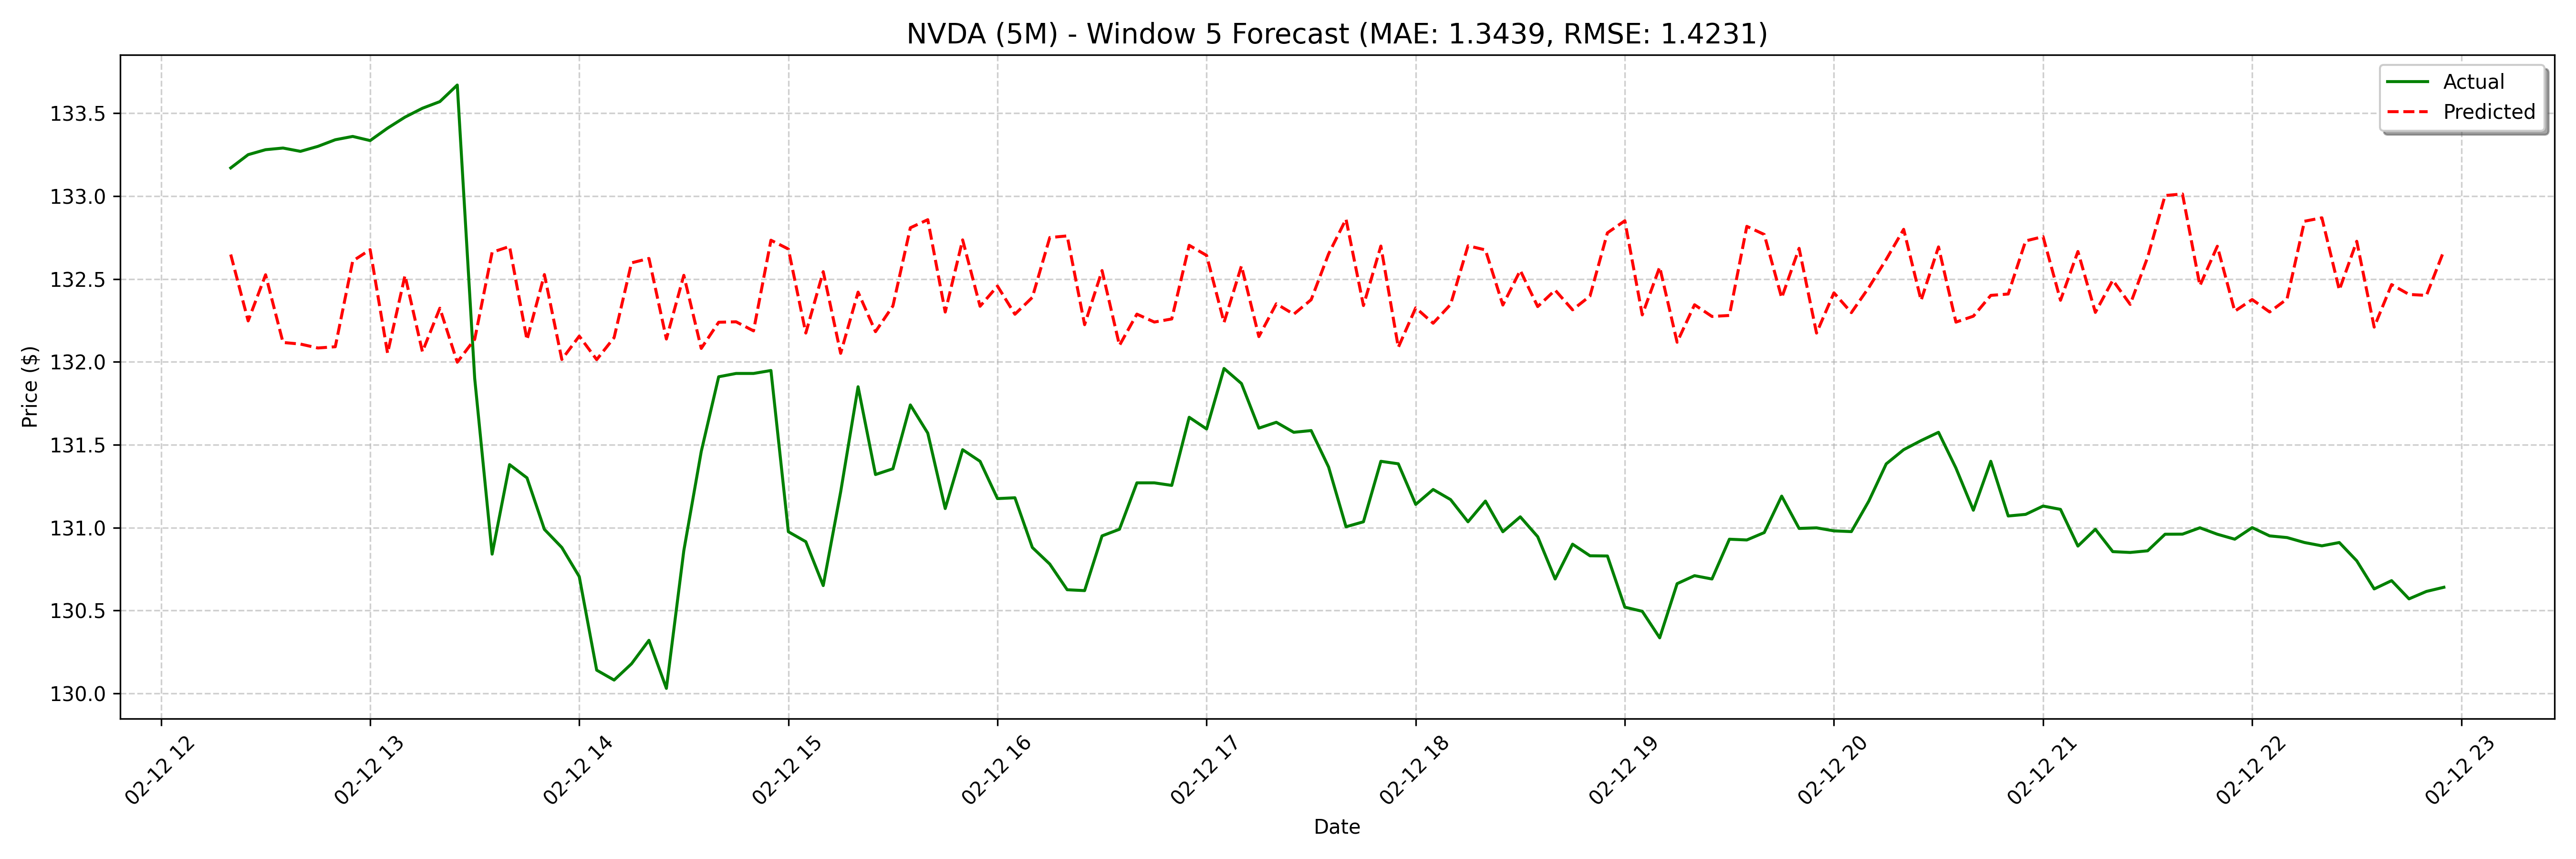

Values plotted in this chart, from the file beside it:
date, actual, forecast
2025-02-12 12:20:00, 133.2, 132.6
2025-02-12 12:25:00, 133.2, 132.2
2025-02-12 12:30:00, 133.3, 132.5
2025-02-12 12:35:00, 133.3, 132.1
2025-02-12 12:40:00, 133.3, 132.1
2025-02-12 12:45:00, 133.3, 132.1
2025-02-12 12:50:00, 133.3, 132.1
2025-02-12 12:55:00, 133.4, 132.6
2025-02-12 13:00:00, 133.3, 132.7
2025-02-12 13:05:00, 133.4, 132.1
2025-02-12 13:10:00, 133.5, 132.5
2025-02-12 13:15:00, 133.5, 132.1
2025-02-12 13:20:00, 133.6, 132.3
2025-02-12 13:25:00, 133.7, 132
2025-02-12 13:30:00, 131.9, 132.1
2025-02-12 13:35:00, 130.8, 132.7
2025-02-12 13:40:00, 131.4, 132.7
2025-02-12 13:45:00, 131.3, 132.1
2025-02-12 13:50:00, 131, 132.5
2025-02-12 13:55:00, 130.9, 132
2025-02-12 14:00:00, 130.7, 132.2
2025-02-12 14:05:00, 130.1, 132
2025-02-12 14:10:00, 130.1, 132.1
2025-02-12 14:15:00, 130.2, 132.6
2025-02-12 14:20:00, 130.3, 132.6
2025-02-12 14:25:00, 130, 132.1
2025-02-12 14:30:00, 130.9, 132.5
2025-02-12 14:35:00, 131.5, 132.1
2025-02-12 14:40:00, 131.9, 132.2
2025-02-12 14:45:00, 131.9, 132.2
2025-02-12 14:50:00, 131.9, 132.2
2025-02-12 14:55:00, 131.9, 132.7
2025-02-12 15:00:00, 131, 132.7
2025-02-12 15:05:00, 130.9, 132.2
2025-02-12 15:10:00, 130.7, 132.5
2025-02-12 15:15:00, 131.2, 132.1
2025-02-12 15:20:00, 131.8, 132.4
2025-02-12 15:25:00, 131.3, 132.2
2025-02-12 15:30:00, 131.4, 132.3
2025-02-12 15:35:00, 131.7, 132.8
2025-02-12 15:40:00, 131.6, 132.9
2025-02-12 15:45:00, 131.1, 132.3
2025-02-12 15:50:00, 131.5, 132.7
2025-02-12 15:55:00, 131.4, 132.3
2025-02-12 16:00:00, 131.2, 132.5
2025-02-12 16:05:00, 131.2, 132.3
2025-02-12 16:10:00, 130.9, 132.4
2025-02-12 16:15:00, 130.8, 132.7
2025-02-12 16:20:00, 130.6, 132.8
2025-02-12 16:25:00, 130.6, 132.2
2025-02-12 16:30:00, 130.9, 132.6
2025-02-12 16:35:00, 131, 132.1
2025-02-12 16:40:00, 131.3, 132.3
2025-02-12 16:45:00, 131.3, 132.2
2025-02-12 16:50:00, 131.3, 132.3
2025-02-12 16:55:00, 131.7, 132.7
2025-02-12 17:00:00, 131.6, 132.6
2025-02-12 17:05:00, 132, 132.2
2025-02-12 17:10:00, 131.9, 132.6
2025-02-12 17:15:00, 131.6, 132.2
... 68 more rows
